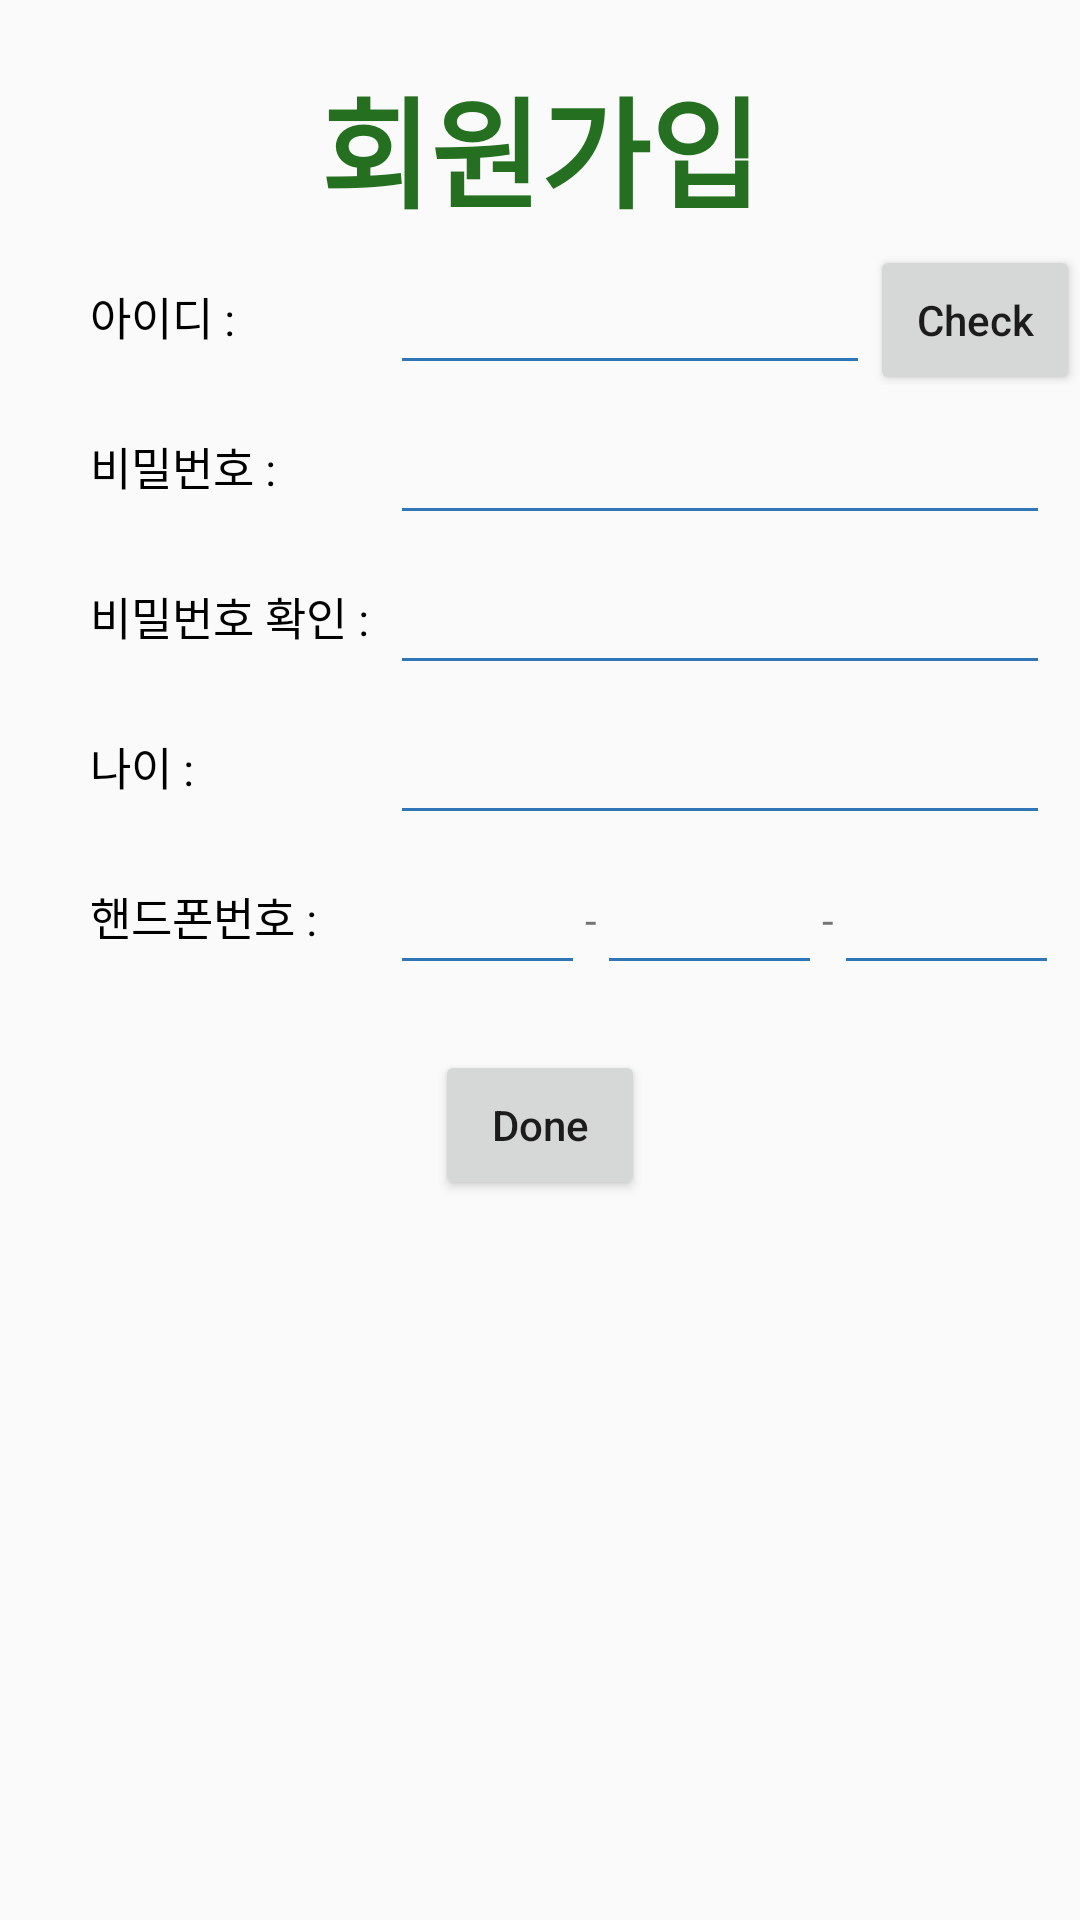

Reconstruct the res/layout file that produces this screen, plus the resources it refers to.
<!-- AndroidManifest.xml: application theme AppTheme -->
<!-- res/layout/activity_registeration.xml -->
<?xml version="1.0" encoding="utf-8"?>
<RelativeLayout xmlns:android="http://schemas.android.com/apk/res/android"
    xmlns:app="http://schemas.android.com/apk/res-auto"
    xmlns:tools="http://schemas.android.com/tools"
    android:layout_width="match_parent"
    android:layout_height="match_parent"
    android:focusableInTouchMode="true"
    android:focusable="true"
    tools:context=".RegistrationActivity">

    <LinearLayout
        android:id="@+id/RegisterLinear"
        android:layout_width="match_parent"
        android:layout_height="350dp"
        android:layout_alignParentStart="true"
        android:layout_alignParentTop="true"
        android:orientation="vertical">

        <TextView
            android:layout_width="match_parent"
            android:layout_height="wrap_content"
            android:layout_marginTop="20dp"
            android:gravity="center_horizontal"
            android:text="회원가입"
            android:textStyle="bold"
            android:textColor="#246F20"
            android:textSize="40sp" />

        <LinearLayout
            android:layout_width="match_parent"
            android:layout_height="50dp"
            android:layout_marginLeft="30dp">

            <TextView
                android:layout_width="100dp"
                android:layout_height="50dp"
                android:text="아이디 : "
                android:textColor="#000000"
                android:textSize="15sp" />

            <EditText
                android:id="@+id/IDregister"
                android:layout_width="160dp"
                android:layout_height="50dp"
                android:imeOptions="actionNext"
                android:inputType="text" />

            <Button
                android:id="@+id/IDcheck"
                android:layout_width="70dp"
                android:layout_height="50dp"
                android:layout_toRightOf="@+id/IDregister"
                android:text="Check"
                android:textAllCaps="false" />
        </LinearLayout>

        <LinearLayout
            android:layout_width="match_parent"
            android:layout_height="50dp"
            android:layout_marginLeft="30dp">

            <TextView
                android:layout_width="100dp"
                android:layout_height="50dp"
                android:text="비밀번호 : "
                android:textColor="#000000"
                android:textSize="15sp" />

            <EditText
                android:id="@+id/PWregister"
                android:layout_width="220dp"
                android:layout_height="50dp"
                android:inputType="textPassword" />
        </LinearLayout>

        <LinearLayout
            android:layout_width="match_parent"
            android:layout_height="50dp"
            android:layout_marginLeft="30dp">

            <TextView
                android:layout_width="100dp"
                android:layout_height="50dp"
                android:text="비밀번호 확인 : "
                android:textColor="#000000"
                android:textSize="15sp" />

            <EditText
                android:id="@+id/ConfirmPW"
                android:layout_width="220dp"
                android:layout_height="50dp"
                android:inputType="textPassword" />
        </LinearLayout>

        <LinearLayout
            android:layout_width="match_parent"
            android:layout_height="50dp"
            android:layout_marginLeft="30dp">

            <TextView
                android:layout_width="100dp"
                android:layout_height="50dp"
                android:text="나이 : "
                android:textColor="#000000"
                android:textSize="15sp" />

            <EditText
                android:id="@+id/AgeRegister"
                android:layout_width="220dp"
                android:layout_height="50dp"
                android:imeOptions="actionNext"
                android:inputType="text" />
        </LinearLayout>

        <LinearLayout
            android:layout_width="match_parent"
            android:layout_height="50dp"
            android:layout_marginLeft="30dp">

            <TextView
                android:layout_width="100dp"
                android:layout_height="50dp"
                android:text="핸드폰번호 : "
                android:textColor="#000000"
                android:textSize="15sp" />

            <EditText
                android:layout_width="65dp"
                android:layout_height="match_parent"
                android:id="@+id/first_num"
                android:layout_toLeftOf="@+id/first_bar"
                android:imeOptions="actionNext"
                android:inputType="number"
                android:maxLength="3"/>

            <TextView
                android:layout_width="wrap_content"
                android:layout_height="30dp"
                android:id="@+id/first_bar"
                android:text="-"
                android:layout_toLeftOf ="@+id/second_num"/>

            <EditText
                android:layout_width="75dp"
                android:layout_height="match_parent"
                android:id="@+id/second_num"
                android:imeOptions="actionNext"
                android:inputType="number"
                android:maxLength="4"
                android:layout_centerInParent="true"/>

            <TextView
                android:layout_width="wrap_content"
                android:layout_height="30dp"
                android:id="@+id/second_bar"
                android:text="-"
                android:layout_toRightOf ="@+id/second_num"/>

            <EditText
                android:layout_width="75dp"
                android:layout_height="match_parent"
                android:id="@+id/third_num"
                android:inputType="number"
                android:maxLength="4"
                android:layout_toRightOf ="@+id/second_bar"/>
        </LinearLayout>
    </LinearLayout>

    <Button
        android:layout_width="70dp"
        android:layout_height="50dp"
        android:id="@+id/DoneRegister"
        android:text="Done"
        android:textAllCaps="false"
        android:layout_below="@id/RegisterLinear"
        android:layout_centerHorizontal="true"
        />

    <TextView
        android:layout_width="match_parent"
        android:layout_height="250dp"
        android:id="@+id/TextResultRegister"
        android:layout_below="@+id/DoneRegister"
        android:layout_centerHorizontal="true"/>

</RelativeLayout>
<!-- resources referenced by this layout -->
<resources>
  <style name="AppTheme" parent="Theme.AppCompat.Light.DarkActionBar">
          
          <item name="colorPrimary">@color/colorPrimary</item>
          <item name="colorPrimaryDark">@color/colorPrimaryDark</item>
          <item name="windowNoTitle">true</item>
          <item name="colorAccent">@color/app_blue</item>
          <item name="colorControlNormal">@color/app_blue</item>
  
          <item name="android:statusBarColor">#FFFFFF</item>
          <item name="android:windowLightStatusBar">true</item>
      </style>
  <color name="colorPrimary">#3F51B5</color>
  <color name="colorPrimaryDark">#303F9F</color>
  <color name="app_blue">#3075b6</color>
</resources>
